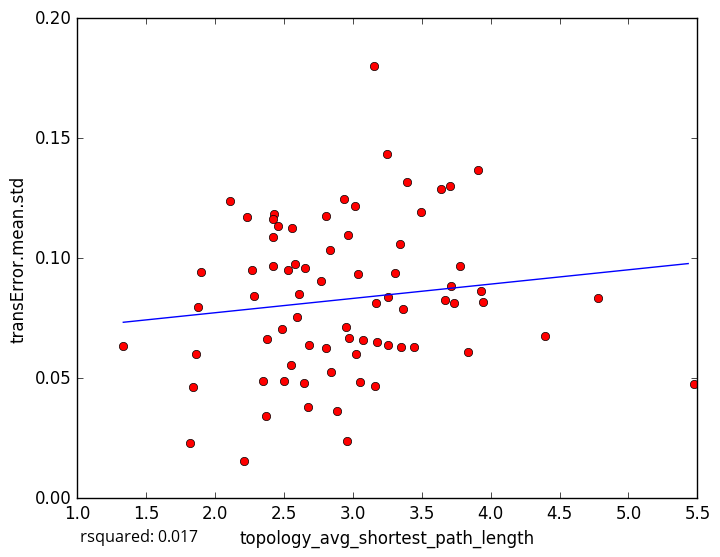

The data file committed next to this chart (first rows):
topology_avg_shortest_path_length, transError.mean.std
3.641, 0.1288
2.807, 0.06261
2.885, 0.03632
2.956, 0.02402
1.818, 0.02318
2.935, 0.1247
2.427, 0.1184
3.344, 0.106
3.158, 0.04688
2.838, 0.05256
3.176, 0.06527
2.676, 0.03804
2.5, 0.0487
1.842, 0.04655
2.21, 0.0157
1.875, 0.07955
3.833, 0.06099
1.333, 0.06345
3.016, 0.1217
2.421, 0.1088
2.42, 0.1165
2.111, 0.124
2.232, 0.117
3.308, 0.09385
2.269, 0.09491
2.458, 0.1134
1.895, 0.09406
3.251, 0.1432
5.473, 0.0477
3.165, 0.08151
3.054, 0.04829
2.967, 0.1099
3.947, 0.08158
3.253, 0.06398
3.776, 0.0966
3.705, 0.1302
2.372, 0.03444
3.668, 0.08253
3.361, 0.07872
2.485, 0.07036
3.906, 0.1369
3.395, 0.1317
2.681, 0.06385
4.779, 0.08322
2.556, 0.1127
3.71, 0.08828
3.348, 0.06307
2.766, 0.0905
2.283, 0.08445
3.735, 0.08126
2.648, 0.04783
2.374, 0.06655
3.443, 0.06304
3.927, 0.08621
2.525, 0.09517
3.04, 0.09363
3.258, 0.08385
4.391, 0.06753
2.948, 0.07116
2.592, 0.07549
... 18 more rows
